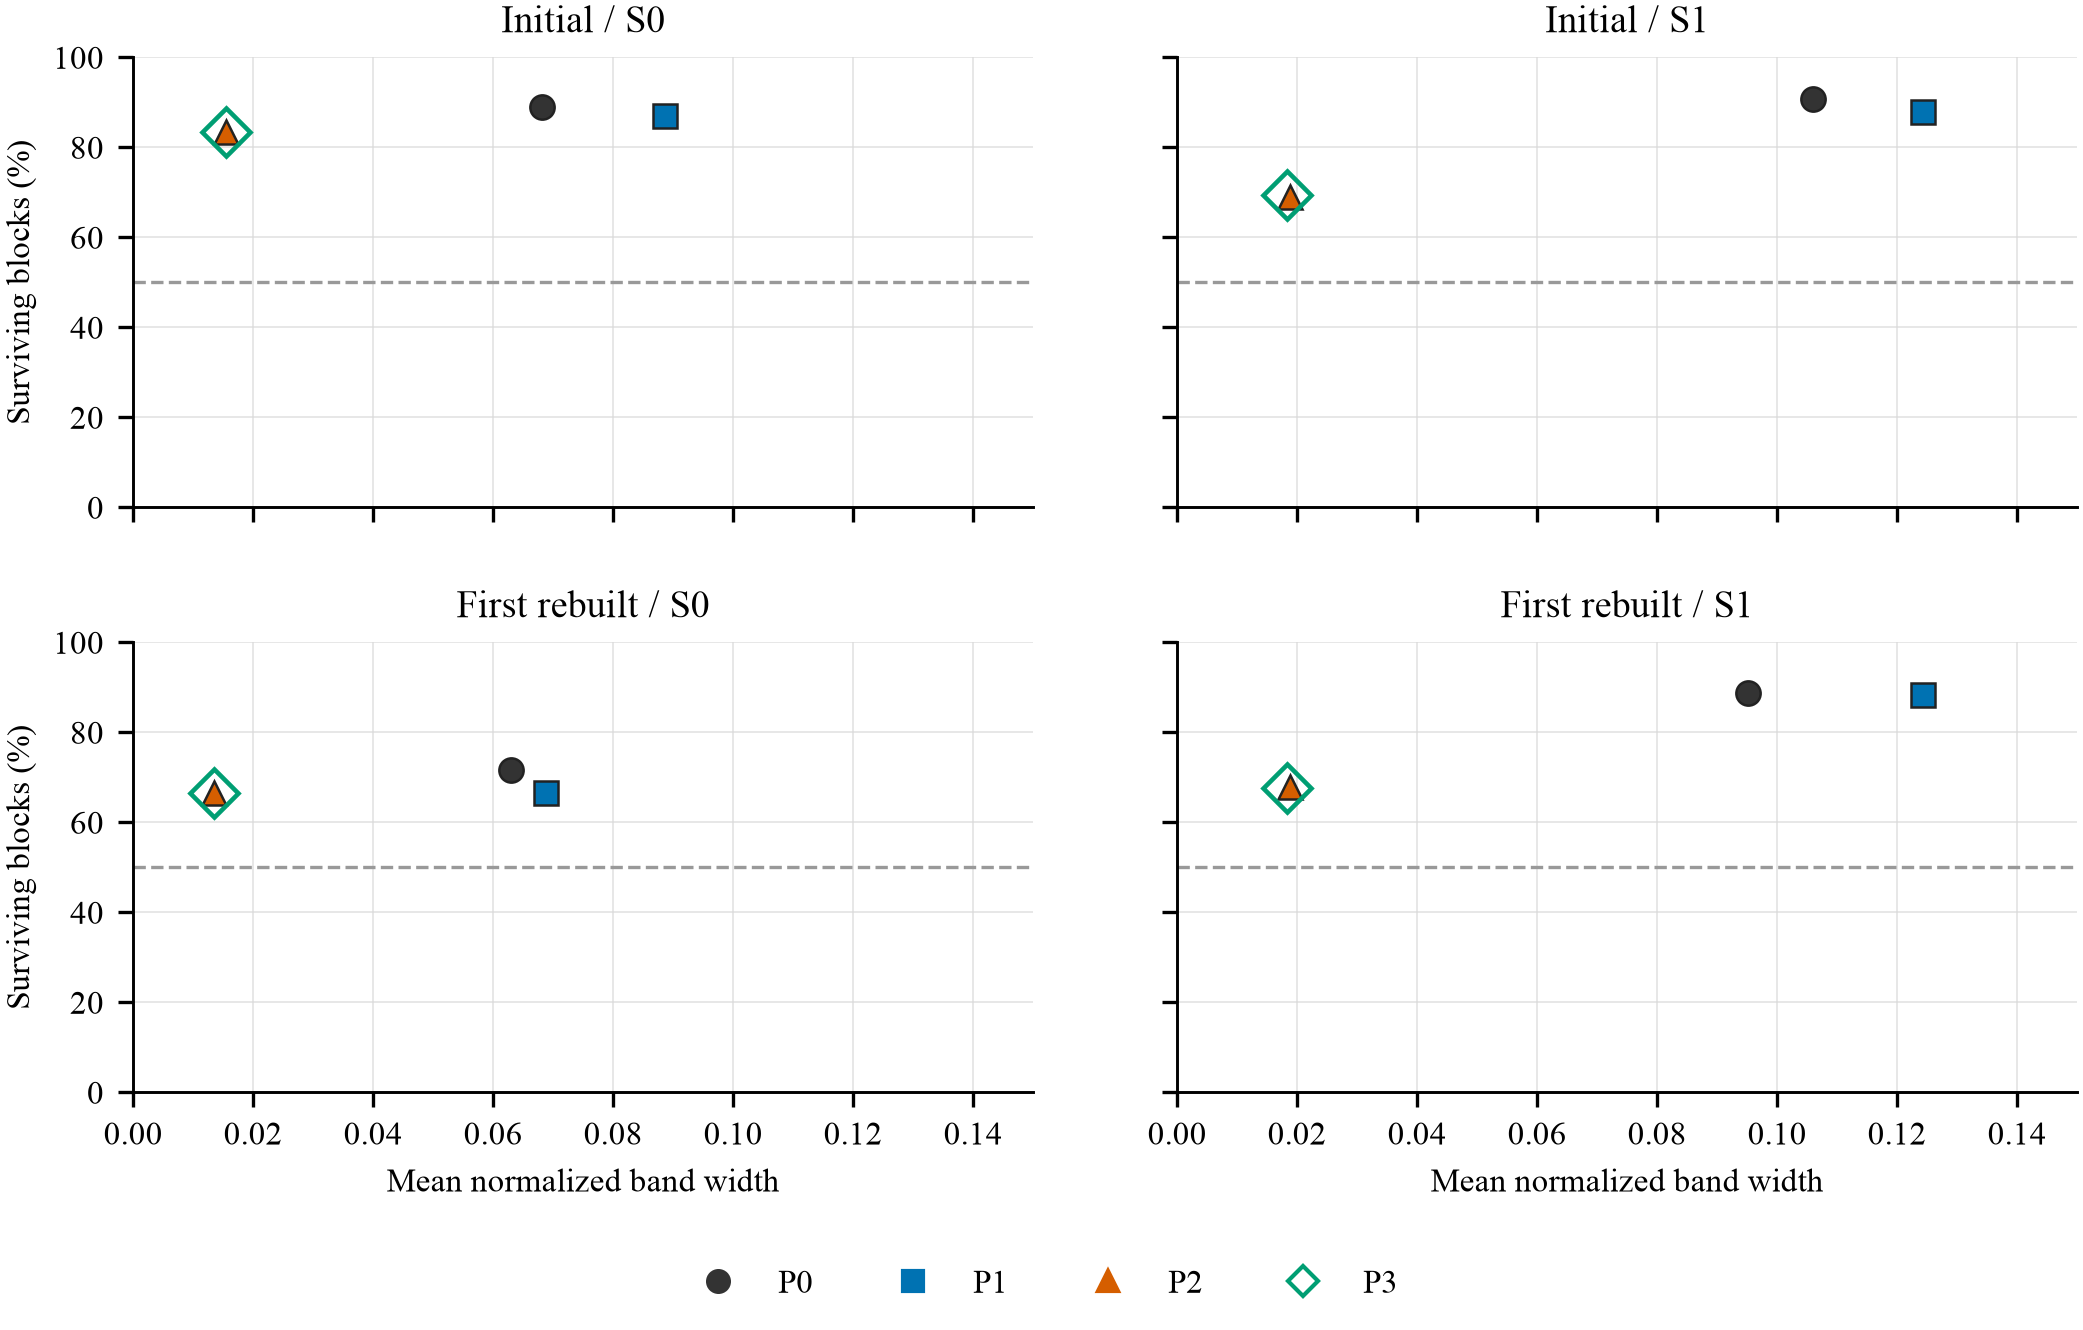

The data file committed next to this chart (first rows):
snapshot, strategy, partition, P, total_blocks, mean_normalized_width, surviving_percent, oracle_percent, oracle_gap_blocks
initial, S0, P0, 4, 3907, 0.06812, 88.98, 0.3311, 3464
initial, S0, P1, 4, 3907, 0.08861, 86.9, 1.586, 3333
initial, S0, P2, 4, 4096, 0.01547, 83.28, 0.37, 3396
initial, S0, P3, 4, 4096, 0.01548, 83.33, 0.367, 3398
initial, S1, P0, 4, 3907, 0.106, 90.67, 0.3311, 3530
initial, S1, P1, 4, 3907, 0.1243, 87.82, 2.136, 3348
initial, S1, P2, 4, 4096, 0.01882, 68.9, 0.3654, 2807
initial, S1, P3, 4, 4096, 0.01837, 69.29, 0.3601, 2823
first_rebuilt, S0, P0, 4, 3907, 0.063, 71.61, 0.3183, 2785
first_rebuilt, S0, P1, 4, 3907, 0.06884, 66.46, 1.249, 2548
first_rebuilt, S0, P2, 4, 4096, 0.01349, 66.55, 0.3258, 2712
first_rebuilt, S0, P3, 4, 4096, 0.01349, 66.48, 0.3227, 2710
first_rebuilt, S1, P0, 4, 3907, 0.09517, 88.81, 0.3183, 3457
first_rebuilt, S1, P1, 4, 3907, 0.1243, 88.31, 2.492, 3353
first_rebuilt, S1, P2, 4, 4096, 0.01882, 67.87, 0.3746, 2765
first_rebuilt, S1, P3, 4, 4096, 0.01837, 67.63, 0.3723, 2755
